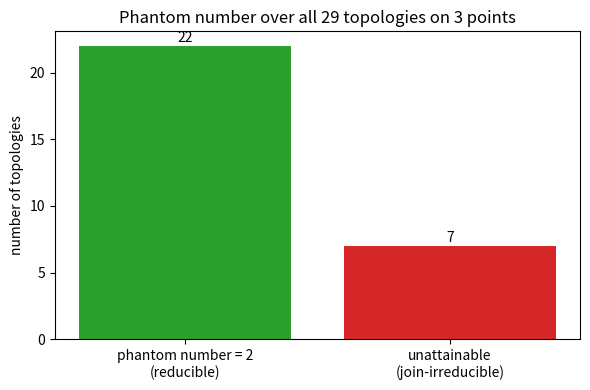

Write Python code to recreate this figure.
"""Visualize the two-valued phantom-number dichotomy over small finite spaces."""
import matplotlib.pyplot as plt
from itertools import combinations

def powerset(u):
    xs=list(u); return [frozenset(c) for r in range(len(xs)+1) for c in combinations(xs,r)]
def is_top(O,u):
    O=set(O)
    if frozenset() not in O or u not in O: return False
    return all((a|b) in O and (a&b) in O for a in O for b in O)
def all_tops(u):
    P=powerset(u); must={frozenset(),u}; opt=[s for s in P if s not in must]; out=[]
    for r in range(len(opt)+1):
        for e in combinations(opt,r):
            c=set(must)|set(e)
            if is_top(c,u): out.append(frozenset(c))
    return out
def cons(obs):
    r=set(obs[0])
    for t in obs[1:]: r&=set(t)
    return frozenset(r)
def reducible(real,u):
    finer=[t for t in all_tops(u) if set(real)<set(t)]
    return any(cons([b,c])==real for b,c in combinations(finer,2))

u=frozenset({0,1,2})
tops=all_tops(u)
labels=["2" if reducible(t,u) else "∞" for t in tops]
n2=labels.count("2"); ninf=labels.count("∞")
fig,ax=plt.subplots(figsize=(6,4))
ax.bar(["phantom number = 2\n(reducible)","unattainable\n(join-irreducible)"],[n2,ninf],
       color=["tab:green","tab:red"])
ax.set_title(f"Phantom number over all {len(tops)} topologies on 3 points")
ax.set_ylabel("number of topologies")
for i,v in enumerate([n2,ninf]): ax.text(i,v+0.3,str(v),ha="center")
plt.tight_layout(); plt.savefig("dichotomy.png",dpi=150); print("wrote dichotomy.png")
